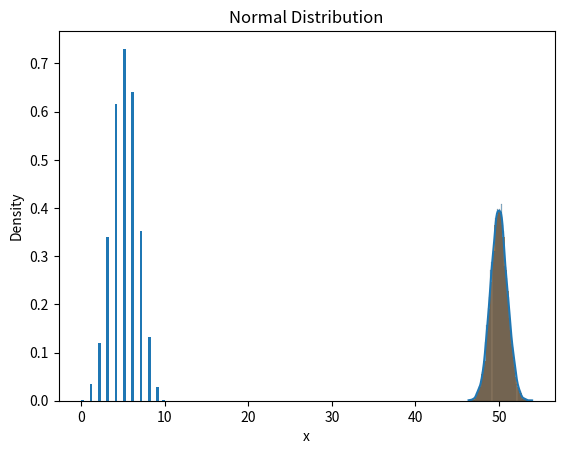

Here is the Python script that generated this plot:
import numpy as np
import matplotlib.pyplot as plt
import seaborn as sns
# Binomial Distribution
sigma = 50
mu = 10
binomial_dist = np.random.binomial(n = 10, p = 0.5, size = 10000)
# Density = Normalizes the area under the curve to sum to 1
plt.hist(binomial_dist, 30, density= True)
plt.show()
# Normal Distribution
norm_dist = np.random.normal(loc = 50, scale = 1, size = 10000)
plt.hist(norm_dist, 30, density= True)
plt.show()

# Normal Distribution 
# kde is a parameter to compute a kernel density estimate to smooth distribution and show the lines
sns.histplot(norm_dist, kde=True, stat = "density")
plt.title("Normal Distribution")
plt.xlabel("x")
plt.ylabel("Density")
plt.show()
